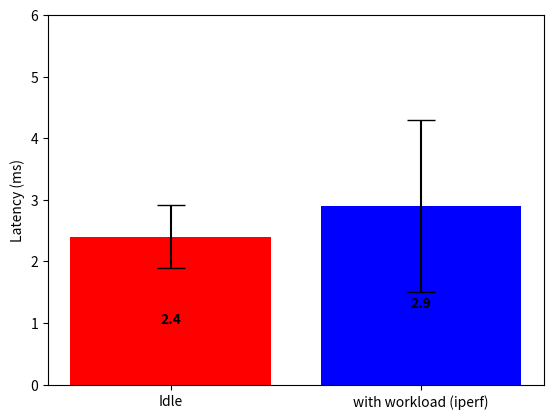

Source code (Python):
# [redacted]
## Oct 3 23

import matplotlib.pyplot as plt

x = ['Idle','with workload (iperf)']
values = [2.4, 2.9]
error_values = [0.51, 1.39]
colors= ['r','b']

# Bar plot
fig, ax = plt.subplots()
ax.bar(x = x, height = values, yerr = error_values, color=colors, capsize = 10)

for i in range(len(values)):
    plt.text(i, values[i]/2 - 0.2, round(values[i],3), ha = 'center', weight='bold', color='black')



ax.set_ylim(0,6)

ax.set_ylabel('Latency (ms)')
#ax.set_xlabel('OpenStack')

plt.show()